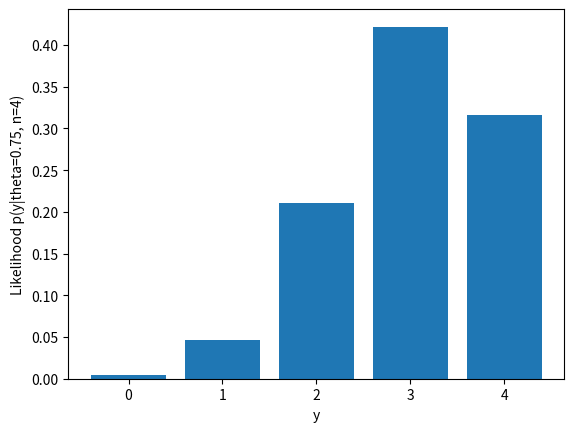

Source code (Python):
import matplotlib.pyplot as plt
import math

n=4
theta=3/4
values = []
xaxis = []
for y in range(n+1):
    curr = math.factorial(n)/(math.factorial(y)*math.factorial(n-y))*(theta**y)*((1-theta)**(n-y))
    values.append(curr)
    xaxis.append(y)

plt.bar(xaxis,values)
plt.ylabel('Likelihood p(y|theta=0.75, n=4)')
plt.xlabel('y')
plt.show()